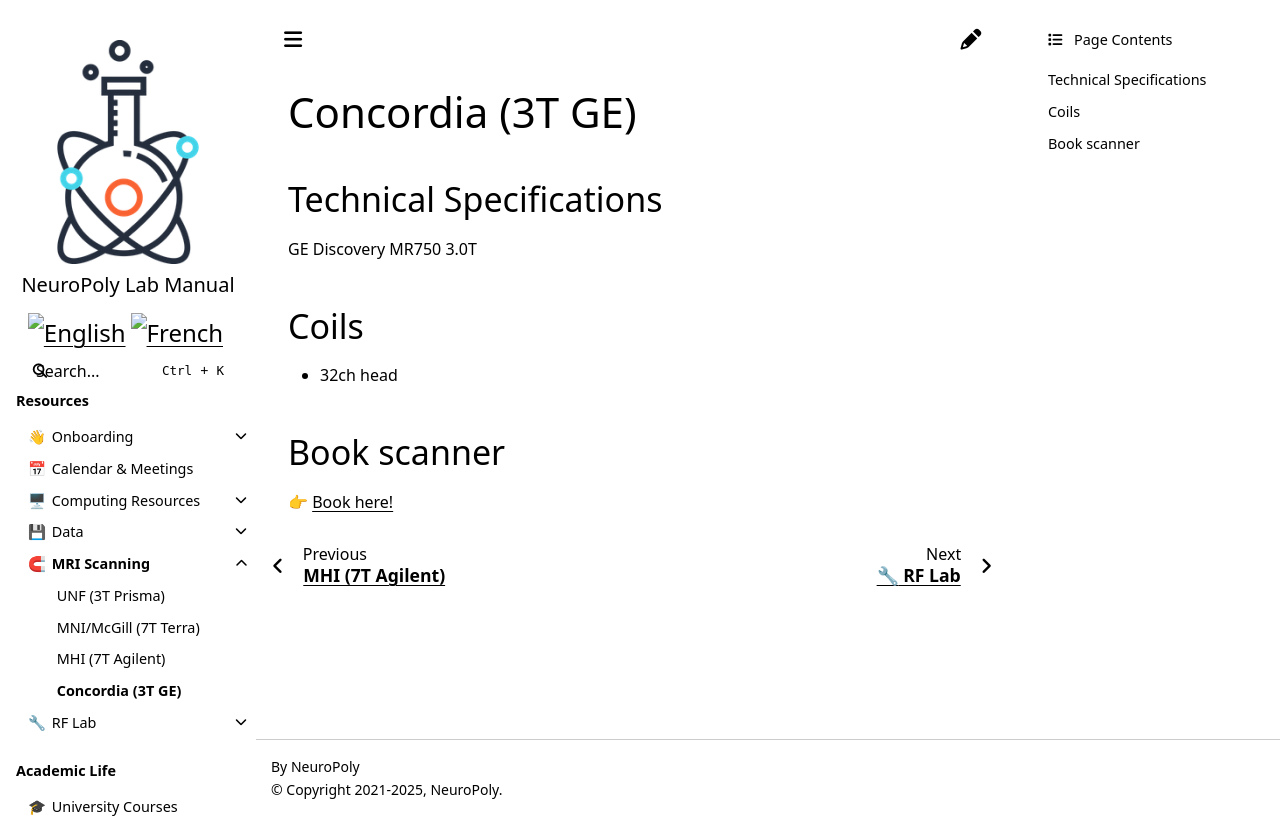

repository: neuropoly/intranet.neuro.polymtl.ca · page: mri-scanning/concordia-ge.html · generator: sphinx

---
description: 3T GE human system at Concordia
---

# Concordia (3T GE)

## Technical Specifications

GE Discovery MR750 3.0T

## Coils

- 32ch head

## Book scanner

👉 [Book here!](https://schoolofhealth.concordia.ca/BookR/browse.asp?asset=38)
